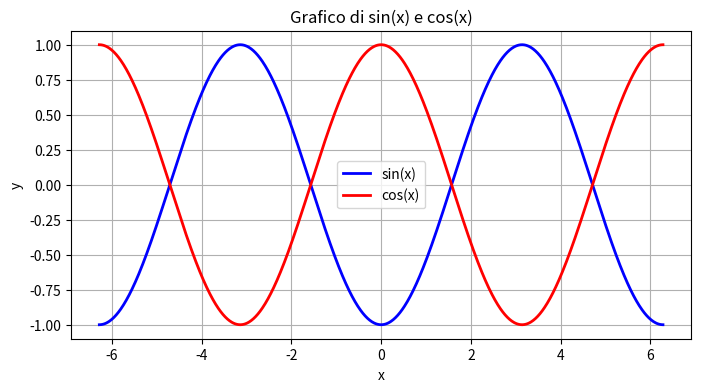

This chart was generated by the following Python code:
#%%
import numpy as np
import matplotlib.pyplot as plt

# Creazione di un array di valori x da -2*pi a 2*pi
x = np.linspace(-2 * np.pi, 2 * np.pi, 1000)

# Calcolo dei valori di sin(x) e cos(x)
sin_x = np.sin(x - np.pi/2)
cos_x = np.cos(x)

# Creazione del grafico
plt.figure(figsize=(8, 4))  # Imposta le dimensioni della figura

# Plot di sin(x) in blu e cos(x) in rosso
plt.plot(x, sin_x, label='sin(x)', color='blue', linewidth=2)
plt.plot(x, cos_x, label='cos(x)', color='red', linewidth=2)

plt.xlabel('x')
plt.ylabel('y')
plt.title('Grafico di sin(x) e cos(x)')
plt.grid(True)
plt.legend()

plt.show()

# %%
